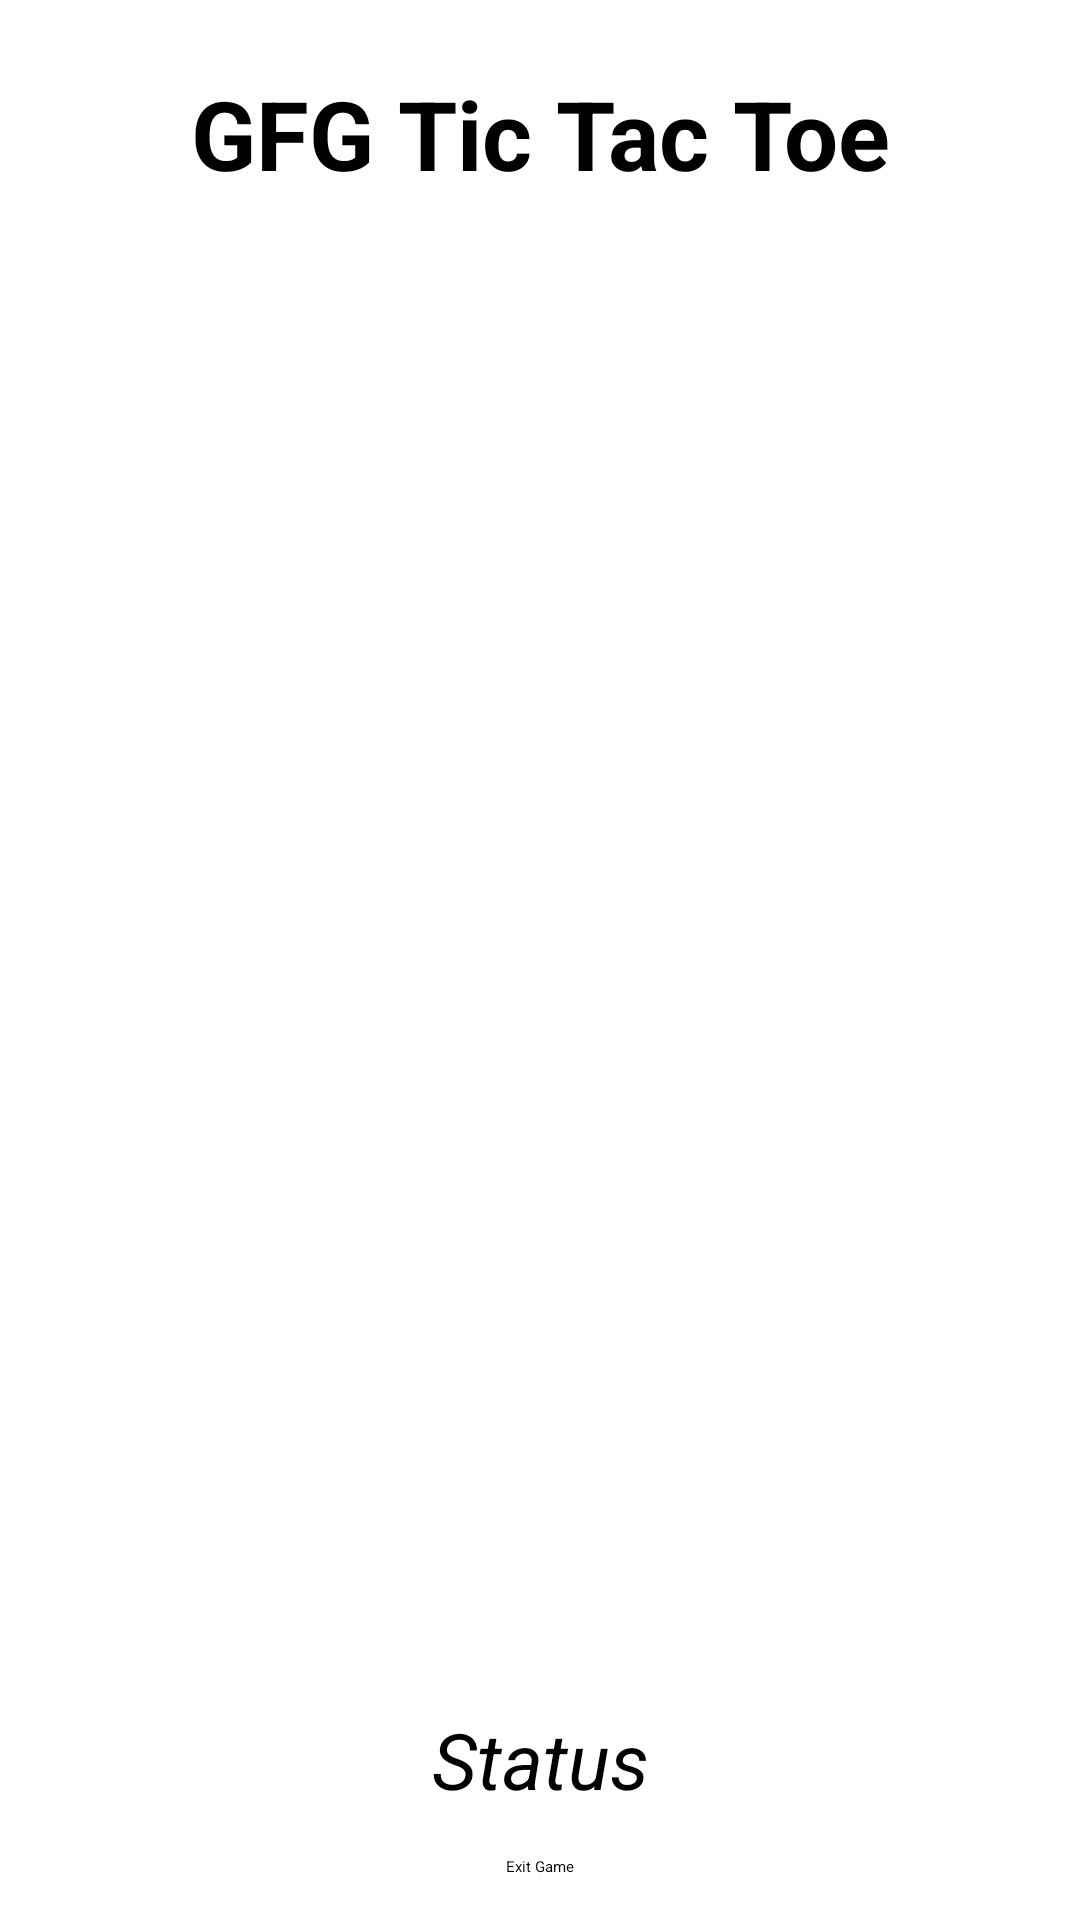

Reconstruct the res/layout file that produces this screen, plus the resources it refers to.
<!-- AndroidManifest.xml: application theme Theme.TicTacToe -->
<!-- res/layout/activity_game.xml -->
<?xml version="1.0" encoding="utf-8"?>
<androidx.constraintlayout.widget.ConstraintLayout
        xmlns:android="http://schemas.android.com/apk/res/android"
        xmlns:app="http://schemas.android.com/apk/res-auto"
        xmlns:tools="http://schemas.android.com/tools"
        android:layout_width="match_parent"
        android:layout_height="match_parent"
        tools:context=".GameActivity">

    
    <TextView
            android:id="@+id/textView"
            android:layout_width="wrap_content"
            android:layout_height="wrap_content"
            android:layout_marginTop="23dp"
            android:text="GFG Tic Tac Toe"
            android:textSize="32sp"
            android:textStyle="bold"
            app:layout_constraintLeft_toLeftOf="parent"
            app:layout_constraintRight_toRightOf="parent"
            app:layout_constraintTop_toTopOf="parent" />

    
    <ImageView
            android:id="@+id/imageView"
            android:layout_width="0dp"
            android:layout_height="wrap_content"
            android:contentDescription="Start"
            app:layout_constraintBottom_toBottomOf="@+id/linearLayout"
            app:layout_constraintEnd_toEndOf="parent"
            app:layout_constraintStart_toStartOf="parent"
            app:layout_constraintTop_toTopOf="@+id/linearLayout"
            app:srcCompat="@drawable/grid" />

    <LinearLayout
            android:id="@+id/linearLayout"
            android:layout_width="0dp"
            android:layout_height="420dp"
            android:layout_marginTop="35dp"
            android:orientation="vertical"
            app:layout_constraintEnd_toEndOf="@+id/imageView"
            app:layout_constraintStart_toStartOf="@+id/imageView"
            app:layout_constraintTop_toBottomOf="@+id/textView">

        <LinearLayout
                android:layout_width="match_parent"
                android:layout_height="match_parent"
                android:layout_weight="1"
                android:orientation="horizontal">

            
            <ImageView
                    android:id="@+id/block1"
                    android:layout_width="match_parent"
                    android:layout_height="match_parent"
                    android:layout_weight="1"
                    android:onClick="playerTap"
                    android:padding="20sp"
                    android:tag="0" />

            <ImageView
                    android:id="@+id/block2"
                    android:layout_width="match_parent"
                    android:layout_height="match_parent"
                    android:layout_weight="1"
                    android:onClick="playerTap"
                    android:padding="20sp"
                    android:tag="1" />

            <ImageView
                    android:id="@+id/block3"
                    android:layout_width="match_parent"
                    android:layout_height="match_parent"
                    android:layout_weight="1"
                    android:onClick="playerTap"
                    android:padding="20sp"
                    android:tag="2" />
        </LinearLayout>

        <LinearLayout
                android:layout_width="match_parent"
                android:layout_height="match_parent"
                android:layout_weight="1"
                android:orientation="horizontal">

            <ImageView
                    android:id="@+id/block4"
                    android:layout_width="match_parent"
                    android:layout_height="match_parent"
                    android:layout_weight="1"
                    android:onClick="playerTap"
                    android:padding="20sp"
                    android:tag="3" />

            <ImageView
                    android:id="@+id/block5"
                    android:layout_width="match_parent"
                    android:layout_height="match_parent"
                    android:layout_weight="1"
                    android:onClick="playerTap"
                    android:padding="20sp"
                    android:tag="4" />

            <ImageView
                    android:id="@+id/block6"
                    android:layout_width="match_parent"
                    android:layout_height="match_parent"
                    android:layout_weight="1"
                    android:onClick="playerTap"
                    android:padding="20sp"
                    android:tag="5" />
        </LinearLayout>

        <LinearLayout
                android:layout_width="match_parent"
                android:layout_height="match_parent"
                android:layout_weight="1"
                android:orientation="horizontal">

            <ImageView
                    android:id="@+id/block7"
                    android:layout_width="match_parent"
                    android:layout_height="match_parent"
                    android:layout_weight="1"
                    android:onClick="playerTap"
                    android:padding="20sp"
                    android:tag="6" />

            <ImageView
                    android:id="@+id/block8"
                    android:layout_width="match_parent"
                    android:layout_height="match_parent"
                    android:layout_weight="1"
                    android:onClick="playerTap"
                    android:padding="20sp"
                    android:tag="7" />

            <ImageView
                    android:id="@+id/block9"
                    android:layout_width="match_parent"
                    android:layout_height="match_parent"
                    android:layout_weight="1"
                    android:onClick="playerTap"
                    android:padding="20sp"
                    android:tag="8" />
        </LinearLayout>

    </LinearLayout>

    <TextView
            android:id="@+id/status"
            android:layout_width="wrap_content"
            android:layout_height="wrap_content"
            android:layout_marginTop="48dp"
            android:text="Status"
            android:textSize="26sp"
            android:textStyle="italic"
            app:layout_constraintEnd_toEndOf="parent"
            app:layout_constraintStart_toStartOf="parent"
            app:layout_constraintTop_toBottomOf="@+id/linearLayout" />

    <Button
            android:id="@+id/exit_button"
            android:layout_width="wrap_content"
            android:layout_height="wrap_content"
            android:text="Exit Game"
            app:layout_constraintBottom_toBottomOf="parent"
            app:layout_constraintEnd_toEndOf="parent"
            app:layout_constraintStart_toStartOf="parent"
            app:layout_constraintTop_toBottomOf="@+id/status" />

</androidx.constraintlayout.widget.ConstraintLayout>
<!-- resources referenced by this layout -->
<resources>
  <style name="Theme.TicTacToe" parent="Base.Theme.TicTacToe">
          
          <item name="android:navigationBarColor">@android:color/transparent</item>
          <item name="android:statusBarColor">@android:color/transparent</item>
          <item name="android:windowLightStatusBar">?attr/isLightTheme</item>
      </style>
</resources>
